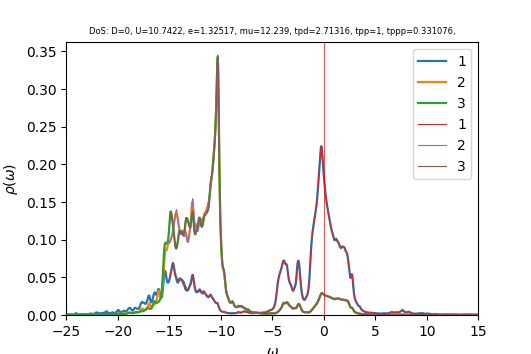

Values plotted in this chart, from the file beside it:
w	up_1	up_2	up_3	down_1	down_2	down_3	cumul_up_1	cumul_up_2	cumul_up_3	cumul_down_1	cumul_down_2	cumul_down_3	
-25	0.001053	0.0003431	0.0003608	7.31162e-05	3.96193e-05	3.96213e-05	0	0	0	0	0	0
-24.96	0.000922	0.0003372	0.0003528	7.42167e-05	3.97349e-05	3.97363e-05	3.69181e-05	1.35021e-05	1.41264e-05	2.97164e-06	1.59099e-06	1.59104e-06
-24.92	0.0007973	0.0003321	0.0003447	7.57364e-05	3.98583e-05	3.98593e-05	6.88408e-05	2.67996e-05	2.79292e-05	6.00413e-06	3.18691e-06	3.18701e-06
-24.88	0.0007001	0.0003286	0.0003388	7.77255e-05	3.99904e-05	3.99911e-05	9.68745e-05	3.9957e-05	4.14942e-05	9.11626e-06	4.78813e-06	4.78826e-06
-24.84	0.0006332	0.0003268	0.0003354	7.98599e-05	4.01244e-05	4.01252e-05	0.0001222	5.30407e-05	5.49226e-05	1.23139e-05	6.39471e-06	6.39487e-06
-24.8	0.0005919	0.0003263	0.0003342	8.13553e-05	4.02446e-05	4.02456e-05	0.0001459	6.61069e-05	6.83028e-05	1.55713e-05	8.00611e-06	8.00631e-06
-24.76	0.0005705	0.000327	0.0003347	8.15507e-05	4.03374e-05	4.03388e-05	0.0001688	7.91999e-05	8.17024e-05	1.88366e-05	9.62122e-06	9.62147e-06
-24.72	0.0005616	0.0003285	0.0003361	8.07055e-05	4.0409e-05	4.04097e-05	0.0001913	9.23529e-05	9.51591e-05	2.20681e-05	1.12392e-05	1.12395e-05
-24.68	0.0005561	0.0003306	0.0003375	7.95937e-05	4.04763e-05	4.0474e-05	0.0002135	0.0001056	0.0001087	2.5255e-05	1.28599e-05	1.28601e-05
-24.64	0.0005485	0.0003331	0.0003381	7.8745e-05	4.05508e-05	4.05418e-05	0.0002355	0.0001189	0.0001222	2.8408e-05	1.44835e-05	1.44834e-05
-24.6	0.0005423	0.0003362	0.0003384	7.84313e-05	4.06371e-05	4.06175e-05	0.0002572	0.0001324	0.0001358	3.15483e-05	1.61106e-05	1.61097e-05
-24.56	0.0005455	0.0003403	0.0003391	7.88312e-05	4.07368e-05	4.07028e-05	0.000279	0.000146	0.0001493	3.47048e-05	1.77417e-05	1.77394e-05
-24.52	0.0005642	0.0003459	0.0003405	8.0085e-05	4.08513e-05	4.07985e-05	0.0003016	0.0001599	0.000163	3.79114e-05	1.93774e-05	1.9373e-05
-24.48	0.0006018	0.0003532	0.0003429	8.23256e-05	4.09821e-05	4.09045e-05	0.0003257	0.000174	0.0001767	4.12077e-05	2.10184e-05	2.10108e-05
-24.44	0.0006566	0.000362	0.0003461	8.56042e-05	4.11296e-05	4.10205e-05	0.000352	0.0001885	0.0001906	4.46353e-05	2.26652e-05	2.26533e-05
-24.4	0.000711	0.0003703	0.0003496	8.9534e-05	4.12853e-05	4.11429e-05	0.0003805	0.0002033	0.0002046	4.82202e-05	2.43182e-05	2.43006e-05
-24.36	0.0007094	0.0003713	0.0003519	9.25535e-05	4.1419e-05	4.126e-05	0.0004089	0.0002182	0.0002186	5.19261e-05	2.59767e-05	2.59527e-05
-24.32	0.0005488	0.0003527	0.0003501	9.15842e-05	4.14731e-05	4.13494e-05	0.0004309	0.0002323	0.0002327	5.55931e-05	2.76372e-05	2.76083e-05
-24.28	0.000131	0.0003027	0.0003416	8.35419e-05	4.13928e-05	4.13893e-05	0.0004361	0.0002444	0.0002463	5.89381e-05	2.92946e-05	2.92656e-05
-24.24	-0.0005815	0.0002166	0.0003254	6.63428e-05	4.11477e-05	4.13649e-05	0.0004128	0.0002531	0.0002594	6.15945e-05	3.09422e-05	3.09218e-05
-24.2	-0.001431	0.0001139	0.0003058	3.78908e-05	4.07092e-05	4.12607e-05	0.0003555	0.0002577	0.0002716	6.31116e-05	3.25722e-05	3.25739e-05
-24.16	-0.0001361	0.0002748	0.0003468	3.50458e-05	4.07728e-05	4.13438e-05	0.0003501	0.0002687	0.0002855	6.45149e-05	3.42047e-05	3.42293e-05
-24.12	0.002453	0.0005863	0.0004234	8.79605e-05	4.18959e-05	4.18374e-05	0.0004483	0.0002921	0.0003025	6.80368e-05	3.58822e-05	3.59045e-05
-24.08	0.002377	0.0005687	0.0004258	9.61217e-05	4.21685e-05	4.20015e-05	0.0005435	0.0003149	0.0003195	7.18855e-05	3.75707e-05	3.75862e-05
-24.04	0.002	0.0005176	0.0004207	9.23341e-05	4.22144e-05	4.20813e-05	0.0006236	0.0003356	0.0003363	7.55826e-05	3.92609e-05	3.92711e-05
-24	0.001702	0.0004805	0.0004184	8.85095e-05	4.22567e-05	4.21631e-05	0.0006917	0.0003549	0.0003531	7.91265e-05	4.09529e-05	4.09594e-05
-23.96	0.001477	0.0004554	0.0004188	8.60056e-05	4.23213e-05	4.22569e-05	0.0007509	0.0003731	0.0003699	8.25702e-05	4.26474e-05	4.26513e-05
-23.92	0.001324	0.0004392	0.0004225	8.4767e-05	4.24072e-05	4.23629e-05	0.0008039	0.0003907	0.0003868	8.59643e-05	4.43454e-05	4.43475e-05
-23.88	0.001239	0.00043	0.0004296	8.46001e-05	4.25112e-05	4.24802e-05	0.0008535	0.0004079	0.000404	8.93517e-05	4.60476e-05	4.60484e-05
-23.84	0.001201	0.0004256	0.0004383	8.53178e-05	4.26313e-05	4.26077e-05	0.0009016	0.000425	0.0004215	9.27678e-05	4.77545e-05	4.77545e-05
-23.8	0.001172	0.000424	0.0004445	8.67512e-05	4.27667e-05	4.27439e-05	0.0009485	0.0004419	0.0004393	9.62413e-05	4.94669e-05	4.94659e-05
-23.76	0.001124	0.000424	0.0004458	8.88183e-05	4.29174e-05	4.28885e-05	0.0009935	0.0004589	0.0004572	9.97976e-05	5.11853e-05	5.11832e-05
-23.72	0.001066	0.0004254	0.0004438	9.14896e-05	4.30827e-05	4.30427e-05	0.001036	0.0004759	0.000475	0.0001035	5.29104e-05	5.29066e-05
-23.68	0.001019	0.0004284	0.000442	9.43706e-05	4.32525e-05	4.32019e-05	0.001077	0.0004931	0.0004927	0.0001072	5.46422e-05	5.46364e-05
-23.64	0.0009919	0.0004325	0.000442	9.63539e-05	4.3403e-05	4.33482e-05	0.001117	0.0005104	0.0005103	0.0001111	5.638e-05	5.63721e-05
-23.6	0.0009765	0.0004367	0.0004434	9.63339e-05	4.35101e-05	4.34602e-05	0.001156	0.0005279	0.0005281	0.000115	5.81222e-05	5.81122e-05
-23.56	0.0009725	0.0004412	0.0004461	9.45288e-05	4.3578e-05	4.35388e-05	0.001195	0.0005456	0.000546	0.0001187	5.98671e-05	5.98555e-05
-23.52	0.0009854	0.0004467	0.0004506	9.22027e-05	4.36337e-05	4.3606e-05	0.001234	0.0005634	0.000564	0.0001224	6.16142e-05	6.16015e-05
-23.48	0.001008	0.0004528	0.000456	9.02571e-05	4.36962e-05	4.36788e-05	0.001275	0.0005816	0.0005823	0.000126	6.33637e-05	6.33504e-05
-23.44	0.001014	0.0004568	0.0004596	8.88052e-05	4.37677e-05	4.37592e-05	0.001315	0.0005999	0.0006007	0.0001296	6.51162e-05	6.51025e-05
-23.4	0.0009824	0.0004567	0.0004593	8.76667e-05	4.38442e-05	4.38439e-05	0.001354	0.0006182	0.0006191	0.0001331	6.68717e-05	6.6858e-05
-23.36	0.0009246	0.0004537	0.0004563	8.68448e-05	4.39253e-05	4.39333e-05	0.001391	0.0006363	0.0006373	0.0001366	6.86305e-05	6.86171e-05
-23.32	0.0008691	0.0004506	0.0004533	8.64844e-05	4.40139e-05	4.4031e-05	0.001426	0.0006544	0.0006555	0.0001401	7.03928e-05	7.03801e-05
-23.28	0.0008336	0.0004492	0.0004521	8.66494e-05	4.41111e-05	4.41385e-05	0.00146	0.0006723	0.0006736	0.0001435	7.2159e-05	7.21474e-05
-23.24	0.0008226	0.0004498	0.0004531	8.72347e-05	4.42158e-05	4.42538e-05	0.001493	0.0006904	0.0006917	0.000147	7.39294e-05	7.39194e-05
-23.2	0.0008355	0.0004524	0.000456	8.79422e-05	4.43247e-05	4.43706e-05	0.001526	0.0007085	0.00071	0.0001505	7.57042e-05	7.5696e-05
-23.16	0.0008717	0.0004568	0.0004605	8.84272e-05	4.44346e-05	4.44817e-05	0.001561	0.0007268	0.0007284	0.0001541	7.74834e-05	7.7477e-05
-23.12	0.0009323	0.000463	0.0004666	8.86666e-05	4.45446e-05	4.45862e-05	0.001598	0.0007453	0.0007471	0.0001576	7.92669e-05	7.92622e-05
-23.08	0.001018	0.0004708	0.0004742	8.89753e-05	4.46568e-05	4.46898e-05	0.001639	0.0007642	0.0007661	0.0001612	8.1055e-05	8.10516e-05
-23.04	0.001119	0.0004798	0.0004832	8.96068e-05	4.47729e-05	4.47978e-05	0.001684	0.0007834	0.0007854	0.0001648	8.28477e-05	8.28453e-05
-23	0.001207	0.0004888	0.0004923	9.05724e-05	4.4893e-05	4.49116e-05	0.001732	0.0008029	0.0008051	0.0001684	8.46452e-05	8.46436e-05
-22.96	0.001257	0.0004966	0.0005003	9.18113e-05	4.50165e-05	4.50306e-05	0.001782	0.0008228	0.0008252	0.0001721	8.64477e-05	8.64466e-05
-22.92	0.001278	0.0005039	0.000508	9.34576e-05	4.51446e-05	4.51556e-05	0.001834	0.000843	0.0008455	0.0001758	8.82553e-05	8.82547e-05
-22.88	0.001311	0.0005127	0.0005175	9.58246e-05	4.52793e-05	4.52884e-05	0.001886	0.0008635	0.0008662	0.0001797	9.00682e-05	9.0068e-05
-22.84	0.00139	0.0005251	0.0005308	9.91446e-05	4.54225e-05	4.54308e-05	0.001942	0.0008846	0.0008875	0.0001836	9.1887e-05	9.18871e-05
-22.8	0.001529	0.000542	0.000549	0.0001033	4.55732e-05	4.55816e-05	0.002003	0.0009063	0.0009095	0.0001878	9.37117e-05	9.37121e-05
-22.76	0.001714	0.0005629	0.0005715	0.0001072	4.57249e-05	4.57342e-05	0.002072	0.0009288	0.0009324	0.0001921	9.55425e-05	9.55433e-05
-22.72	0.001899	0.0005844	0.0005949	0.0001095	4.58659e-05	4.58764e-05	0.002148	0.0009522	0.0009562	0.0001964	9.7379e-05	9.73802e-05
-22.68	0.002007	0.0005999	0.0006121	0.000109	4.59888e-05	4.59995e-05	0.002228	0.0009762	0.0009807	0.0002008	9.92204e-05	9.92221e-05
-22.64	0.001974	0.0006036	0.0006163	0.0001067	4.60986e-05	4.6107e-05	0.002307	0.001	0.001005	0.0002051	0.0001011	0.0001011
... 940 more rows
